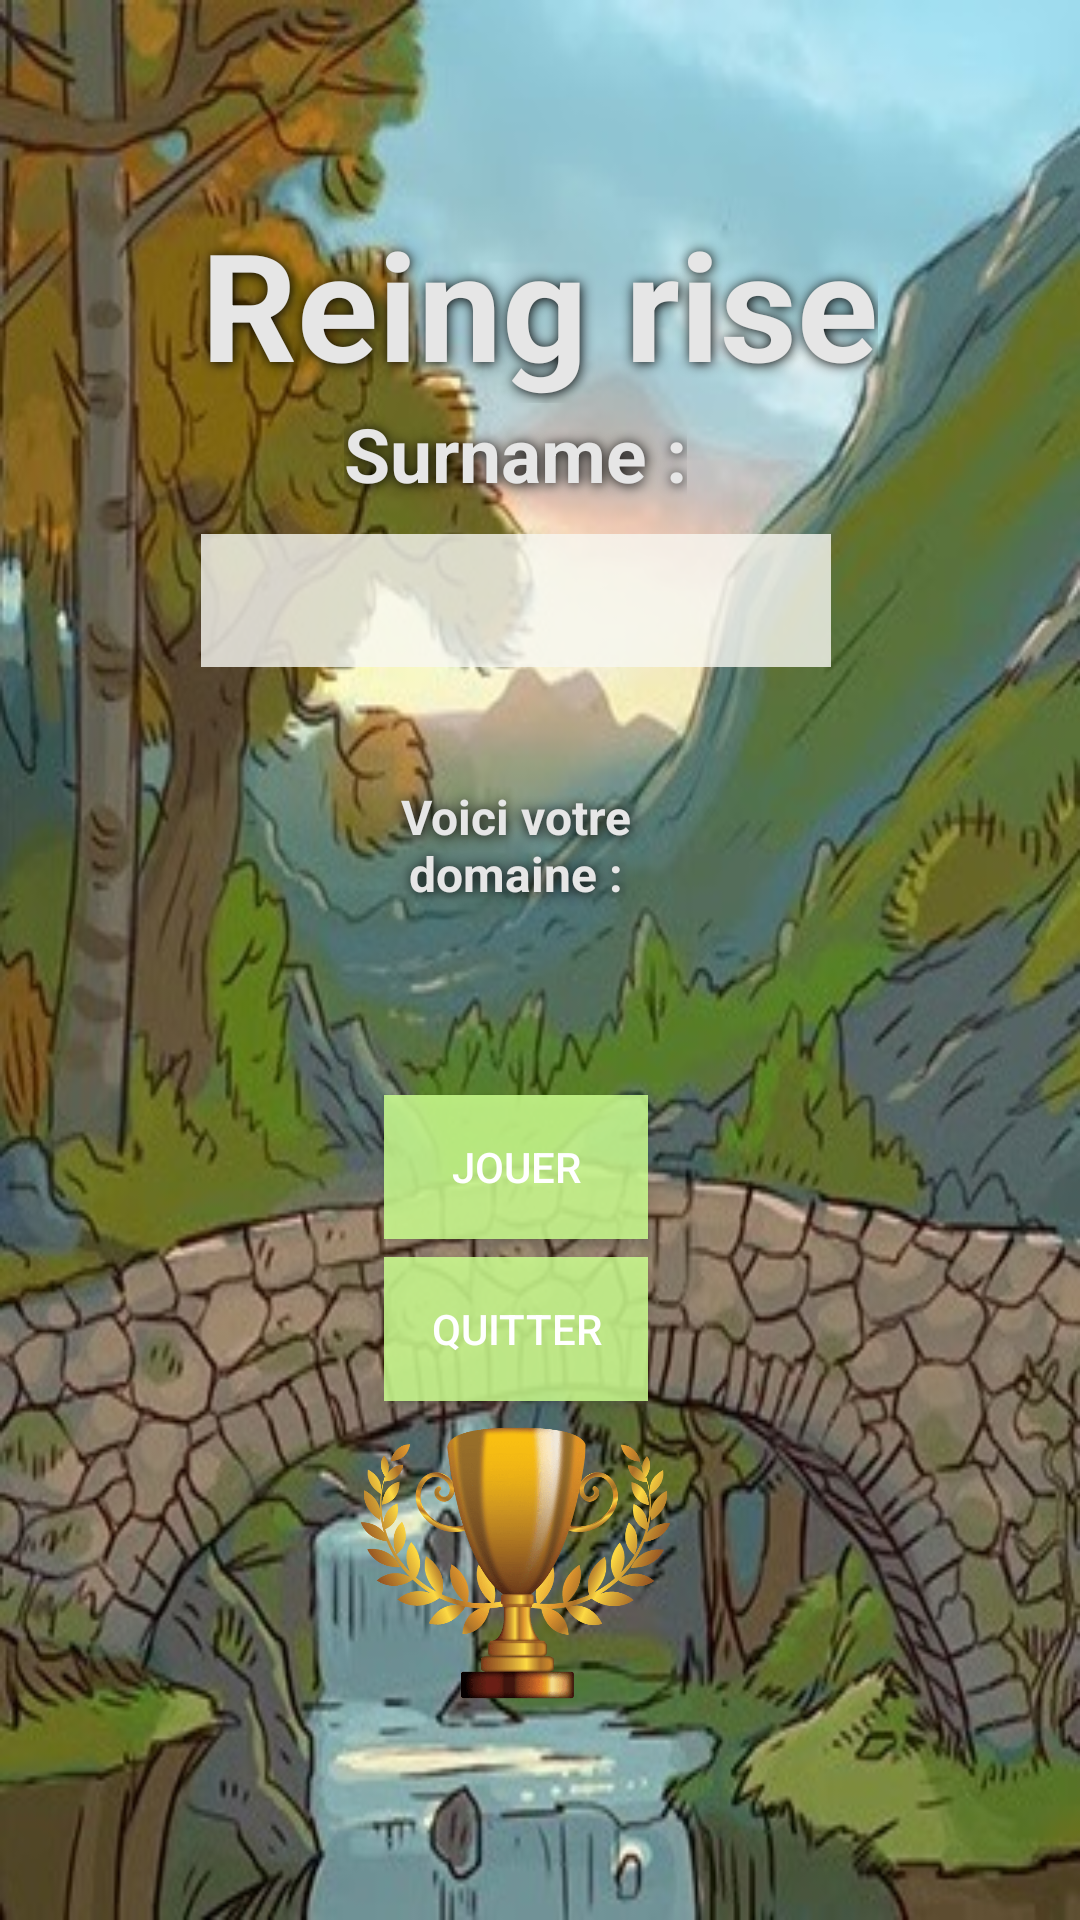

Write the Android layout XML for this screen, with the resource values it uses.
<!-- AndroidManifest.xml: application theme AppTheme -->
<!-- res/layout/activity_main.xml -->
<?xml version="1.0" encoding="utf-8"?>

<androidx.constraintlayout.widget.ConstraintLayout xmlns:android="http://schemas.android.com/apk/res/android"
    xmlns:tools="http://schemas.android.com/tools"
    android:layout_width="match_parent"
    android:layout_height="match_parent"
    xmlns:app="http://schemas.android.com/apk/res-auto"
    tools:context="iut.reignrise.projet.Vues.MainActivity"
    android:background="@drawable/background">
    <LinearLayout
        android:layout_width="match_parent"
        android:layout_height="wrap_content"
        android:gravity="left"
        app:layout_constraintTop_toTopOf="parent"
        android:layout_marginTop="10dp"
        android:layout_marginLeft="16dp">
        <ImageButton
            android:id="@+id/btnParametre"
            android:layout_width="46dp"
            android:layout_height="42dp"
            android:background="@color/transparent"
            android:src="@drawable/imagebtnparametre"
            android:scaleType="fitXY"
            android:onClick="clic" />
    </LinearLayout>
    <LinearLayout
        android:layout_width="match_parent"
        android:layout_height="match_parent"
        android:orientation="vertical"
        android:gravity="center">

        <LinearLayout
            android:layout_width="wrap_content"
            android:layout_height="wrap_content"
            android:orientation="vertical">
            <TextView
                android:id="@+id/idNomApp"
                android:layout_width="wrap_content"
                android:layout_height="wrap_content"
                android:text="@string/reing_rise"
                style="@style/titreActivity"
                android:textSize="50dp" />
            <LinearLayout
                android:layout_width="wrap_content"
                android:layout_height="wrap_content"
                android:orientation="vertical"
                android:gravity="center">
                <TextView
                    android:id="@+id/textViewSurname"
                    android:layout_width="wrap_content"
                    android:layout_height="wrap_content"
                    android:text="@string/textViewsurname"
                    style="@style/text"
                    android:textSize="25dp"/>
                <EditText
                    android:id="@+id/editTextSurname"
                    android:layout_width="wrap_content"
                    android:layout_height="wrap_content"
                    android:ems="10"
                    style="@style/editeText"
                    android:padding="10dp"
                    android:layout_marginBottom="10dp"
                    android:layout_marginTop="10dp"/>
                <TextView
                    android:layout_width="match_parent"
                    android:layout_height="match_parent"
                    android:id="@+id/textErreur"
                    style="@style/erreur"
                    android:textColor="@color/lightGrey"/>
                <LinearLayout
                    android:layout_width="150dp"
                    android:layout_height="wrap_content"
                    android:orientation="vertical">
                    <TextView
                        android:id="@+id/textViewAdresse"
                        android:layout_width="match_parent"
                        android:layout_height="wrap_content"
                        style="@style/text"
                        android:text="@string/votreDomaine"
                        android:gravity="center"
                        android:textSize="16sp"/>
                    <TextView
                    android:id="@+id/textAdresse"
                    android:layout_width="match_parent"
                    android:layout_height="60dp"
                    style="@style/text"
                    android:gravity="center"
                    android:textSize="16sp"/>
                </LinearLayout>
                <Button
                    android:id="@+id/buttonJouer"
                    android:layout_width="wrap_content"
                    android:layout_height="wrap_content"
                    android:onClick="clic"
                    style="@style/button"
                    android:text="@string/btnJouer" />
                <Button
                    android:id="@+id/buttonQuitter"
                    android:layout_width="wrap_content"
                    android:layout_height="wrap_content"
                    android:onClick="clic"
                    style="@style/button"
                    android:text="@string/msgQuitter" />
                <ImageButton
                    android:id="@+id/btnScores"
                    android:layout_width="111dp"
                    android:layout_height="102dp"
                    android:background="@color/transparent"
                    android:src="@drawable/trophe"
                    android:scaleType="fitXY"
                    android:onClick="clic"/>
            </LinearLayout>
        </LinearLayout>
    </LinearLayout>
</androidx.constraintlayout.widget.ConstraintLayout>
<!-- resources referenced by this layout -->
<resources>
  <color name="lightGrey">#e6e6e6</color>
  <color name="transparent">#00FFFFFF</color>
  <!-- drawable background: jpg bitmap (drawable, 77232 bytes) -->
  <!-- drawable trophe: jpg bitmap (drawable, 56215 bytes) -->
  <string name="btnJouer">Jouer </string>
  <string name="msgQuitter">Quitter </string>
  <string name="reing_rise">Reing rise </string>
  <string name="textViewsurname">Surname : </string>
  <string name="votreDomaine">Voici votre domaine : </string>
  <style name="button">
          <item name="android:textColor">@color/white</item>
          <item name="android:shape">rectangle</item>
          <item name="android:background">#D7CCFF90</item>
          <item name="android:layout_margin">3dp</item>
      </style>
  <style name="editeText" parent="backgroundDefault">
          <item name="android:gravity">center</item>
          <item name="android:background">#CDF8F8F2</item>
      </style>
  <style name="erreur">
          <item name="android:padding">5dp</item>
      </style>
  <style name="text" parent="contoure">
          <item name="android:textColor">@color/lightGrey</item>
      </style>
  <style name="titreActivity" parent="contoure">
          <item name="android:textColor">@color/lightGrey</item>
      </style>
  <style name="AppTheme" parent="Theme.AppCompat.Light.DarkActionBar">
          
          <item name="colorPrimary">@color/colorPrimary</item>
          <item name="colorPrimaryDark">@color/colorPrimaryDark</item>
          <item name="colorAccent">@color/colorAccent</item>
      </style>
  <color name="white">#fff</color>
  <style name="backgroundDefault">
          <item name="android:background">@color/white</item>
      </style>
  <style name="contoure">
          <item name="android:textStyle">bold</item>
          <item name="android:shadowColor">@color/black</item>
          <item name="android:color">@color/black</item>
          <item name="android:shadowDx">0.5</item>
          <item name="android:shadowDy">0.5</item>
          <item name="android:shadowRadius">10</item>
      </style>
  <color name="colorPrimary">#008577</color>
  <color name="colorPrimaryDark">#00574B</color>
  <color name="colorAccent">#D81B60</color>
  <color name="black">#000000</color>
</resources>
